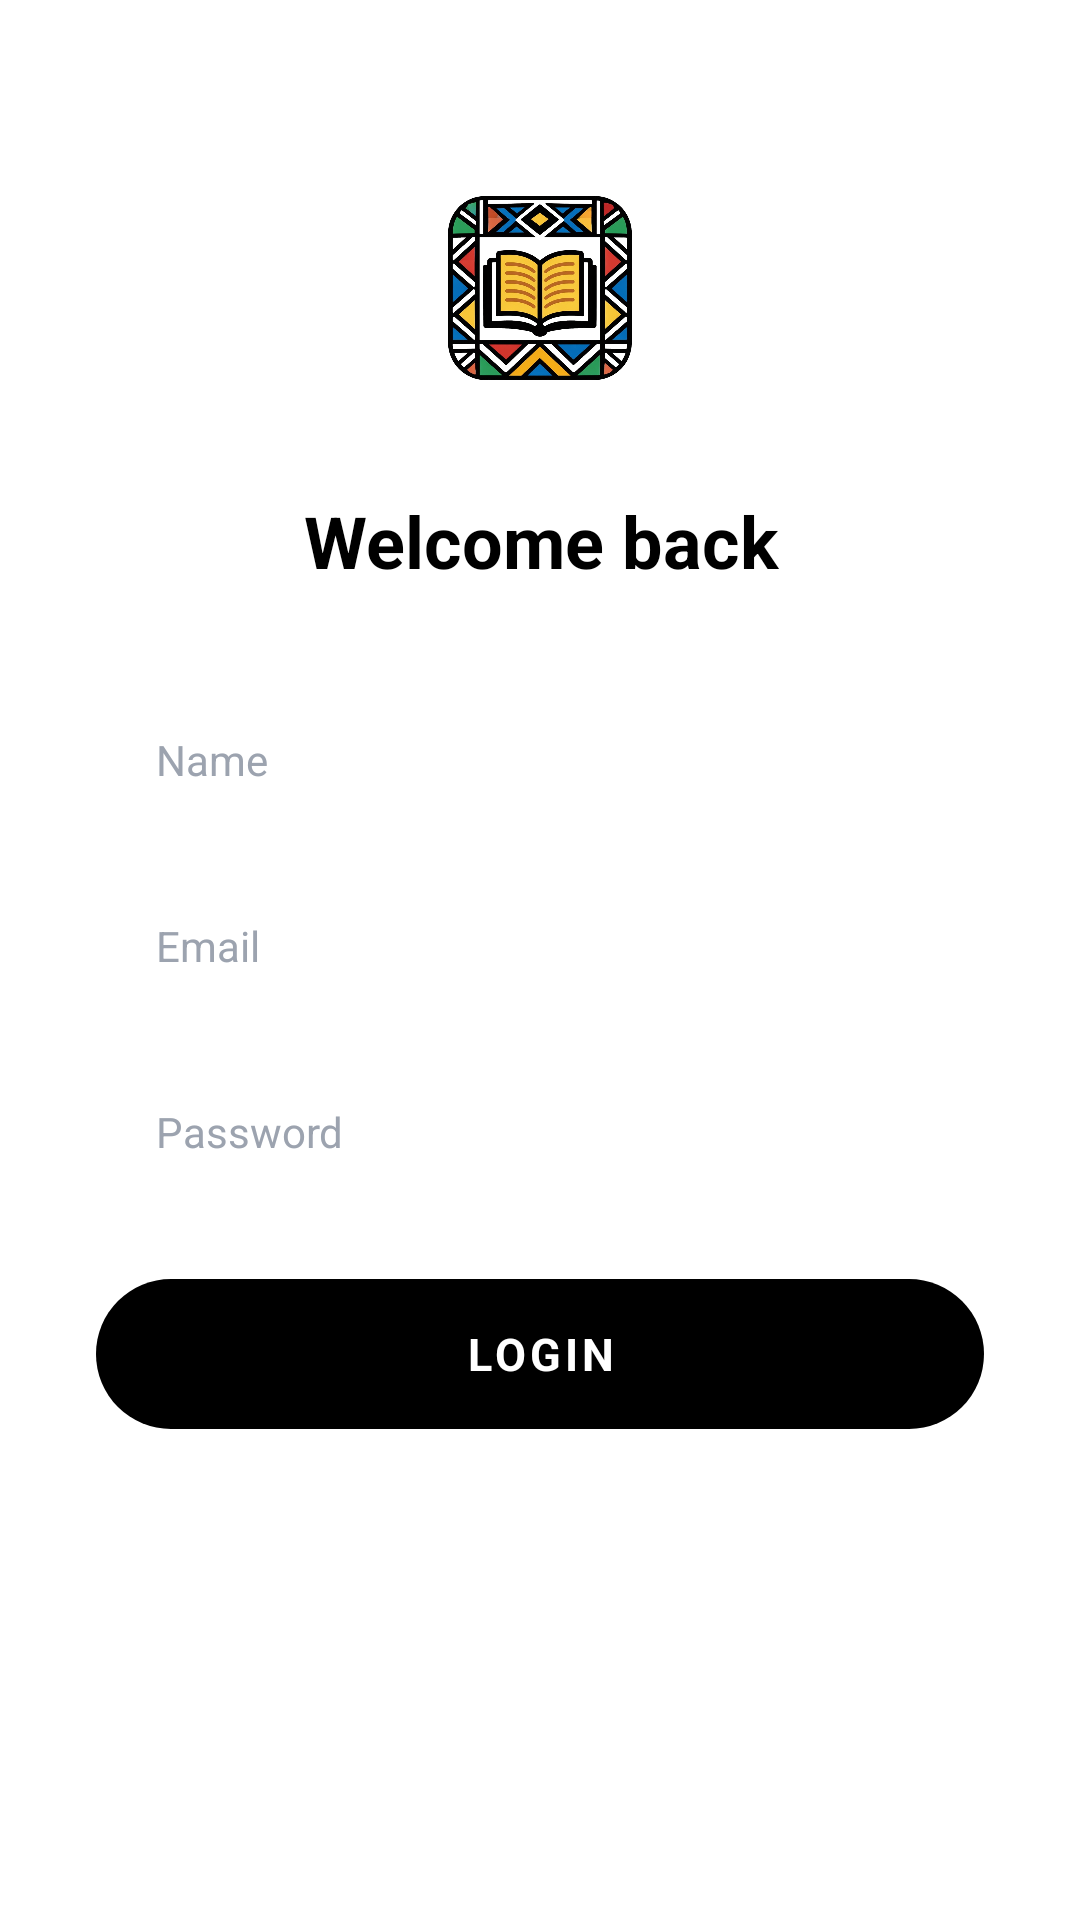

The Android layout XML behind this screen, and the referenced resources:
<!-- AndroidManifest.xml: activity theme Theme.EduShelf.NoActionBar -->
<!-- res/layout/activity_login.xml -->
<?xml version="1.0" encoding="utf-8"?>
<ScrollView
    xmlns:android="http://schemas.android.com/apk/res/android"
    android:layout_width="match_parent"
    android:layout_height="match_parent"
    android:background="#FFFFFF">

    <LinearLayout
        android:layout_width="match_parent"
        android:layout_height="wrap_content"
        android:orientation="vertical"
        android:gravity="center_horizontal"
        android:paddingStart="32dp"
        android:paddingEnd="32dp"
        android:paddingTop="48dp"
        android:paddingBottom="40dp">

        <ImageView
            android:layout_width="96dp"
            android:layout_height="96dp"
            android:src="@drawable/ndebele_icon_transparent"
            android:contentDescription="EduShelf Logo"
            android:scaleType="fitCenter" />

        <TextView
            android:layout_width="match_parent"
            android:layout_height="wrap_content"
            android:text="Welcome back"
            android:textSize="24sp"
            android:textStyle="bold"
            android:textColor="#000000"
            android:gravity="center"
            android:layout_marginTop="20dp" />

        <EditText
            android:id="@+id/etName"
            style="@style/Input.Pill"
            android:layout_marginTop="32dp"
            android:hint="Name"
            android:inputType="textPersonName" />

        <EditText
            android:id="@+id/etEmail"
            style="@style/Input.Pill"
            android:layout_marginTop="12dp"
            android:hint="Email"
            android:inputType="textEmailAddress" />

        <EditText
            android:id="@+id/etPassword"
            style="@style/Input.Pill"
            android:layout_marginTop="12dp"
            android:hint="Password"
            android:inputType="textPassword" />

        <Button
            android:id="@+id/btnLoginSubmit"
            style="@style/Btn.Black"
            android:layout_width="match_parent"
            android:layout_height="50dp"
            android:layout_marginTop="24dp"
            android:text="Login" />

    </LinearLayout>
</ScrollView>
<!-- resources referenced by this layout -->
<resources>
  <!-- drawable ndebele_icon_transparent: png bitmap (drawable, 460601 bytes) -->
  <style name="Btn.Black" parent="Widget.MaterialComponents.Button">
          <item name="backgroundTint">#000000</item>
          <item name="android:textColor">#FFFFFF</item>
          <item name="android:textStyle">bold</item>
          <item name="android:textSize">15sp</item>
          <item name="cornerRadius">50dp</item>
          <item name="android:insetTop">0dp</item>
          <item name="android:insetBottom">0dp</item>
          <item name="android:elevation">0dp</item>
          <item name="android:stateListAnimator">@null</item>
      </style>
  <style name="Input.Pill">
          <item name="android:layout_width">match_parent</item>
          <item name="android:layout_height">50dp</item>
          <item name="android:background">@drawable/bg_pill_gray</item>
          <item name="android:paddingStart">20dp</item>
          <item name="android:paddingEnd">20dp</item>
          <item name="android:textSize">14sp</item>
          <item name="android:textColor">#4B4B4B</item>
          <item name="android:textColorHint">#9CA3AF</item>
      </style>
  <style name="Theme.EduShelf.NoActionBar">
          <item name="windowActionBar">false</item>
          <item name="windowNoTitle">true</item>
      </style>
</resources>
